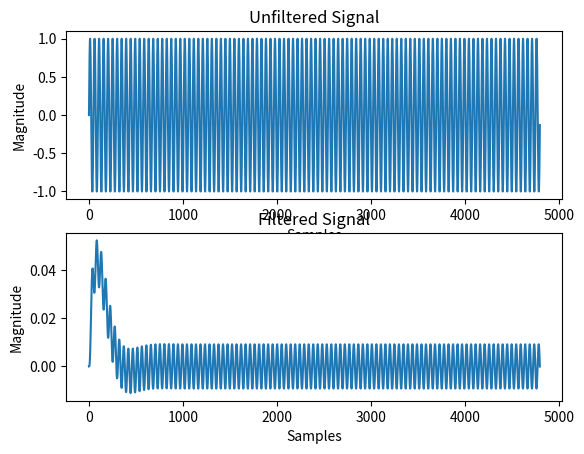

Python code for this plot:
import matplotlib.pyplot as plt #For plotting
from math import sin, pi #For generating input signals
import sys #For reading command line arguments
import scipy.signal as sig

### Filter - 6KHz->8Khz Bandpass Filter
### @param [in] input - input unfiltered signal
### @param [out] output - output filtered signal
def filter(x , coefb, coefa):
    y = [0]*48000
    for n in range(3, len(x)):
        y[n] = coefb[0]*x[n] + coefb[1]*x[n-1]+  coefb[2]*x[n-2] -(coefa[1]*y[n-1] + coefa[2]*y[n-2])
    return y

###Read in desired frequency from command line
#frequency = int(sys.argv[1])
frequency = 1000

## Create the filter
Fs = 5000           #Sample Frequ
sample = 5000       #Number of Samples
f = 100             #Sig gen Frequ
n = 2               #Order of Filter
rs = 30             #only for Cheby
fc = 10            #Cut Frequ
w_c = 2*fc/Fs       #Digital Frequ -> 0 - 0.5
[coefb,coefa] = sig.iirfilter(n,w_c ,0,rs, btype="lowpass", analog=False, ftype="butter")

### Create empty arrays
input = [0]*48000
output = [0]*48000

### Fill array with xxxHz signal
for i in range(48000):
    input[i] = sin(2 * pi * frequency * i / 48000) #+ sin(2 * pi * 70 * i / 48000)

### Run the signal through the filter
output = filter(input,coefb,coefa)

### Grab samples from input and output #1/100th of a second
output_section = output[0:4800]
input_section = input[0:4800]

### Plot the signals for comparison
plt.figure(1)
plt.subplot(211)
plt.ylabel('Magnitude')
plt.xlabel('Samples')
plt.title('Unfiltered Signal')
plt.plot(input_section)
plt.subplot(212)
plt.ylabel('Magnitude')
plt.xlabel('Samples')
plt.title('Filtered Signal')
plt.plot(output_section)
plt.show()
